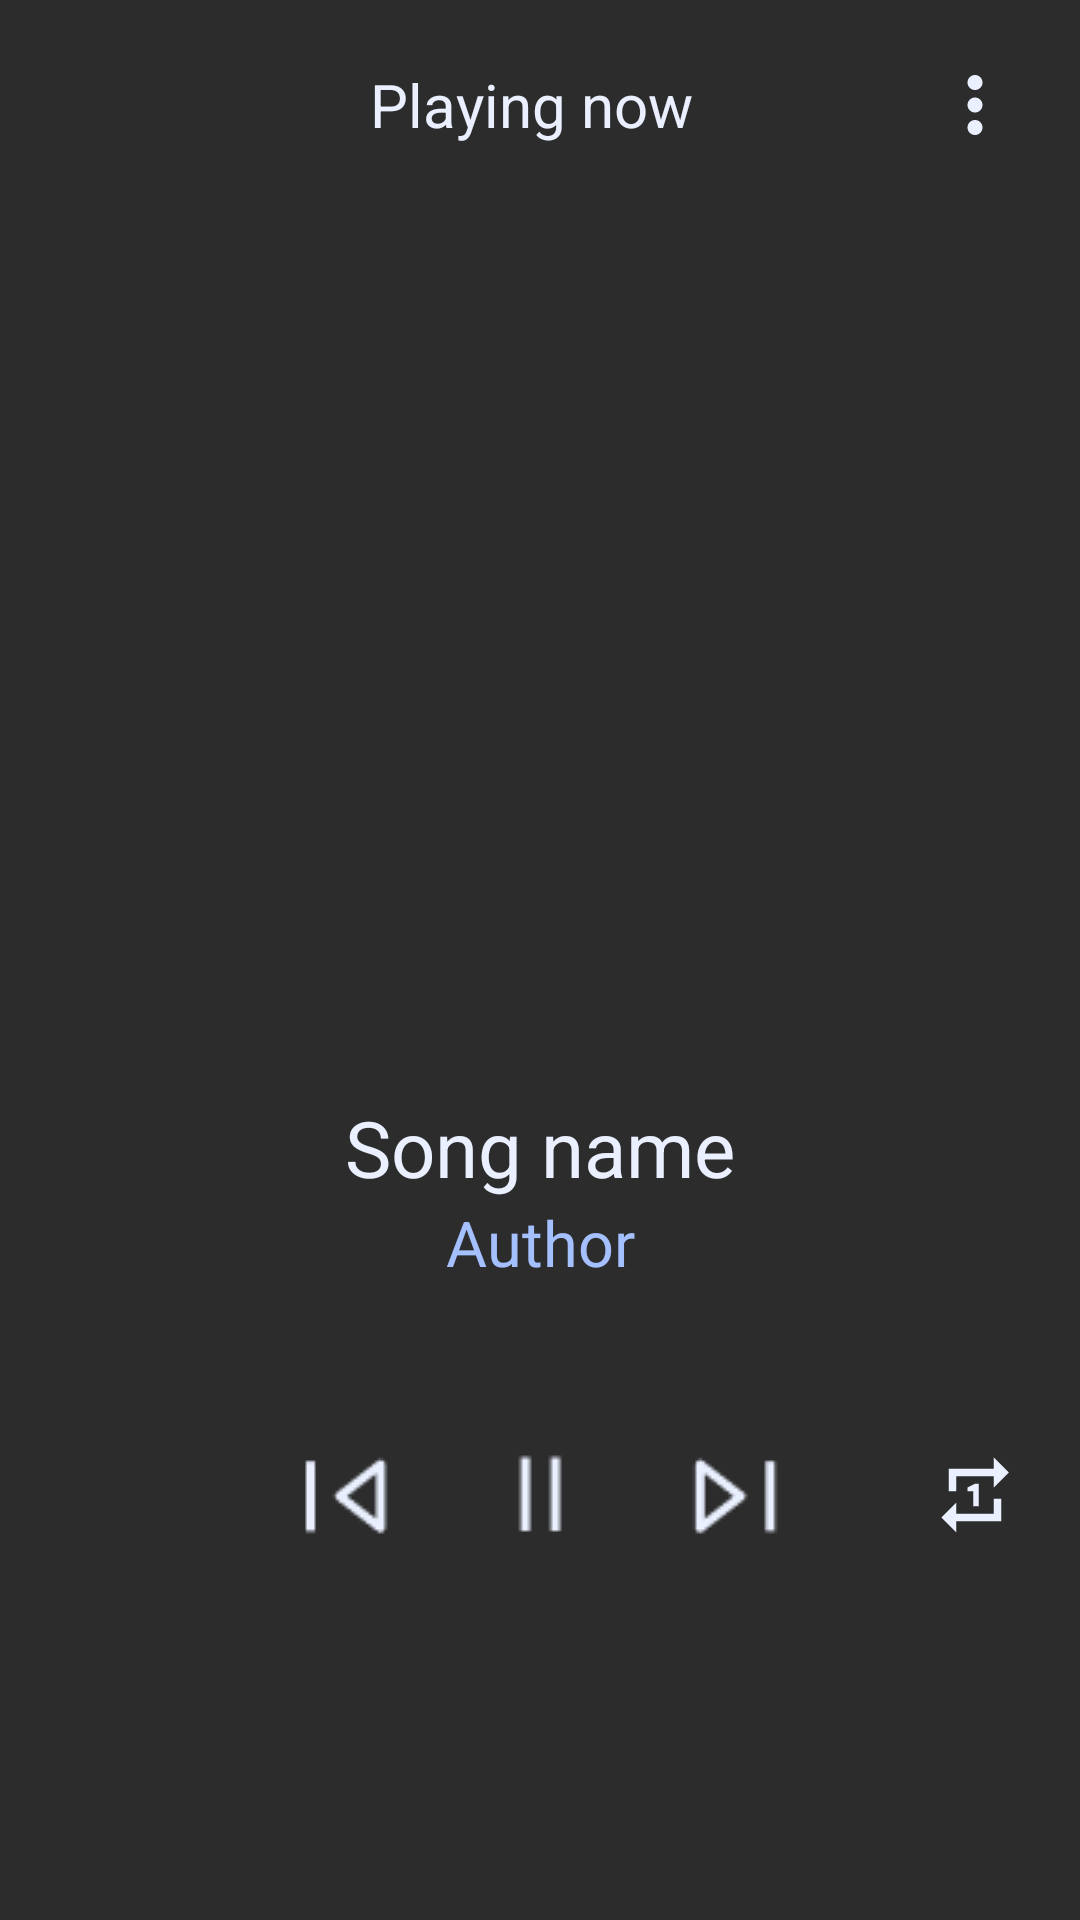

The Android layout XML behind this screen, and the referenced resources:
<!-- AndroidManifest.xml: application theme Theme.SonicSoul -->
<!-- res/layout/music_details.xml -->
<?xml version="1.0" encoding="utf-8"?>
<RelativeLayout xmlns:android="http://schemas.android.com/apk/res/android"
    xmlns:app="http://schemas.android.com/apk/res-auto"
    android:id="@+id/music_details_container"
    android:layout_width="match_parent"
    android:layout_height="match_parent"
    android:background="@color/theme_black"
    android:orientation="vertical"
    android:padding="20dp"
    android:theme="@style/RippleEffect">

    <RelativeLayout
        android:id="@+id/top_details"
        android:layout_width="match_parent"
        android:layout_height="wrap_content"
        android:gravity="center">

        <ImageButton
            android:id="@+id/back_arrow"
            android:layout_width="24dp"
            android:layout_height="24dp"
            android:layout_centerVertical="true"
            android:background="?attr/selectableItemBackground"
            android:src="@drawable/back_arrow"
            app:tint="@color/theme_white" />

        <TextView
            android:id="@+id/playing_now"
            android:layout_width="match_parent"
            android:layout_height="wrap_content"
            android:layout_centerVertical="true"
            android:layout_toStartOf="@+id/song_options"
            android:layout_toEndOf="@id/back_arrow"
            android:gravity="center_horizontal"
            android:text="Playing now"
            android:textColor="@color/theme_white"
            android:textSize="@dimen/music_details_playing_now" />

        <ImageButton
            android:id="@+id/song_options"
            android:layout_width="30dp"
            android:layout_height="30dp"
            android:layout_alignParentEnd="true"
            android:layout_centerVertical="true"
            android:background="?attr/selectableItemBackground"
            android:src="@drawable/music_options"
            app:tint="@color/theme_white" />
    </RelativeLayout>

    <RelativeLayout
        android:id="@+id/song_card_container"
        android:layout_width="250dp"
        android:layout_height="250dp"
        android:layout_below="@+id/top_details"
        android:layout_centerHorizontal="true"
        android:layout_marginTop="40dp"
        android:layout_marginBottom="25dp">

        <ImageView
            android:id="@+id/song_card_image"
            android:layout_width="match_parent"
            android:layout_height="match_parent"
            android:src="@drawable/ic_launcher_foreground" />
    </RelativeLayout>

    <TextView
        android:id="@+id/song_name"
        android:layout_width="match_parent"
        android:layout_height="wrap_content"
        android:layout_below="@+id/song_card_container"
        android:ellipsize="end"
        android:gravity="center_horizontal"
        android:maxLines="@integer/material_motion_duration_long_1"
        android:text="Song name"
        android:textColor="@color/theme_white"
        android:textSize="@dimen/music_details_song_name" />

    <TextView
        android:id="@+id/song_author"
        android:layout_width="match_parent"
        android:layout_height="wrap_content"
        android:layout_below="@+id/song_name"
        android:ellipsize="end"
        android:gravity="center_horizontal"
        android:maxLines="@integer/material_motion_duration_long_1"
        android:text="Author"
        android:textColor="@color/theme_light"
        android:textSize="@dimen/music_details_song_author" />

    <RelativeLayout
        android:id="@+id/song_controls_container"
        android:layout_width="wrap_content"
        android:layout_height="wrap_content"
        android:layout_below="@+id/song_author"
        android:layout_centerHorizontal="true"
        android:layout_marginTop="50dp">

        <LinearLayout
            android:layout_width="wrap_content"
            android:layout_height="wrap_content"
            android:layout_centerHorizontal="true"
            android:gravity="center">

            <ImageButton
                android:id="@+id/song_back"
                android:layout_width="30dp"
                android:layout_height="30dp"
                android:background="?attr/selectableItemBackground"
                android:src="@drawable/next_left"
                app:tint="@color/theme_white" />

            <ImageButton
                android:id="@+id/song_play_pause"
                android:layout_width="40dp"
                android:layout_height="40dp"
                android:layout_marginLeft="30dp"
                android:layout_marginRight="30dp"
                android:background="?attr/selectableItemBackground"
                android:gravity="center_horizontal"
                android:src="@drawable/pause"
                app:tint="@color/theme_white" />

            <ImageButton
                android:id="@+id/song_next"
                android:layout_width="30dp"
                android:layout_height="30dp"
                android:background="?attr/selectableItemBackground"
                android:src="@drawable/next_right"
                app:tint="@color/theme_white" />
        </LinearLayout>

        <ImageButton
            android:id="@+id/song_repeat"
            android:layout_width="30dp"
            android:layout_height="30dp"
            android:layout_alignParentEnd="true"
            android:layout_centerVertical="true"
            android:background="?attr/selectableItemBackground"
            android:src="@drawable/repeat"
            app:tint="@color/theme_white" />
    </RelativeLayout>

    <RelativeLayout
        android:id="@+id/seek_bar_container"
        android:layout_width="match_parent"
        android:layout_height="match_parent"
        android:layout_below="@+id/song_controls_container"
        android:layout_alignParentBottom="true"
        android:layout_marginTop="50dp"
        android:layout_marginBottom="30dp"
        android:paddingTop="20dp">

        <TextView
            android:id="@+id/song_duration_played"
            android:layout_width="wrap_content"
            android:layout_height="wrap_content"
            android:layout_alignParentStart="true"
            android:text="7:27"
            android:textColor="@color/theme_white" />

        <TextView
            android:id="@+id/song_duration_total"
            android:layout_width="wrap_content"
            android:layout_height="wrap_content"
            android:layout_alignParentEnd="true"
            android:text="7:27"
            android:textColor="@color/theme_white" />

        <SeekBar
            android:id="@+id/song_progress"
            android:layout_width="match_parent"
            android:layout_height="wrap_content"
            android:layout_marginStart="30dp"
            android:layout_marginEnd="30dp"
            android:layout_marginBottom="30dp" />

        <TextView
            android:id="@+id/song_bitrate"
            android:layout_width="match_parent"
            android:layout_height="wrap_content"
            android:layout_alignParentBottom="true"
            android:gravity="center_horizontal"
            android:text="320 kbps"
            android:textColor="@color/theme_white" />
    </RelativeLayout>

</RelativeLayout>
<!-- resources referenced by this layout -->
<resources>
  <color name="theme_black">#2C2C2C</color>
  <color name="theme_light">#A5C0FF</color>
  <color name="theme_white">#EAF0FF</color>
  <dimen name="music_details_playing_now">20sp</dimen>
  <dimen name="music_details_song_author">21sp</dimen>
  <dimen name="music_details_song_name">26sp</dimen>
  <!-- drawable music_options (drawable) -->
  <vector android:height="30dp" android:tint="?attr/colorControlNormal"
      android:viewportHeight="24" android:viewportWidth="24"
      android:width="30dp" xmlns:android="http://schemas.android.com/apk/res/android">
      <path android:fillColor="@color/theme_white" android:pathData="M12,8c1.1,0 2,-0.9 2,-2s-0.9,-2 -2,-2 -2,0.9 -2,2 0.9,2 2,2zM12,10c-1.1,0 -2,0.9 -2,2s0.9,2 2,2 2,-0.9 2,-2 -0.9,-2 -2,-2zM12,16c-1.1,0 -2,0.9 -2,2s0.9,2 2,2 2,-0.9 2,-2 -0.9,-2 -2,-2z"/>
  </vector>
  <!-- drawable next_left: png bitmap (drawable-v24, 604 bytes) -->
  <!-- drawable next_right: png bitmap (drawable-v24, 595 bytes) -->
  <!-- drawable pause: png bitmap (drawable-v24, 214 bytes) -->
  <!-- drawable repeat (drawable) -->
  <vector android:height="30dp" android:tint="?attr/colorControlNormal"
      android:viewportHeight="24" android:viewportWidth="24"
      android:width="30dp" xmlns:android="http://schemas.android.com/apk/res/android">
      <path android:fillColor="@color/theme_white" android:pathData="M7,7h10v3l4,-4 -4,-4v3L5,5v6h2L7,7zM17,17L7,17v-3l-4,4 4,4v-3h12v-6h-2v4zM13,15L13,9h-1l-2,1v1h1.5v4L13,15z"/>
  </vector>
  <style name="RippleEffect">
          <item name="colorControlHighlight">@color/theme_white</item>
          <item name="android:background">?selectableItemBackground</item>
      </style>
  <style name="Theme.SonicSoul" parent="Theme.MaterialComponents.DayNight.DarkActionBar">
          
          <item name="colorPrimary">@color/theme_black</item>
          <item name="colorPrimaryVariant">@color/purple_700</item>
          <item name="colorOnPrimary">@color/theme_light</item>
          
          <item name="colorSecondary">@color/teal_200</item>
          <item name="colorSecondaryVariant">@color/teal_700</item>
          <item name="colorOnSecondary">@color/black</item>
          
          <item name="android:statusBarColor">@android:color/transparent</item>
          <item name="android:windowTranslucentStatus">true</item>
          <item name="android:windowTranslucentNavigation">true</item>
  
          
      </style>
  <color name="purple_700">#FF3700B3</color>
  <color name="teal_200">#A5C0FF</color>
  <color name="teal_700">#FF018786</color>
  <color name="black">#FF000000</color>
</resources>
